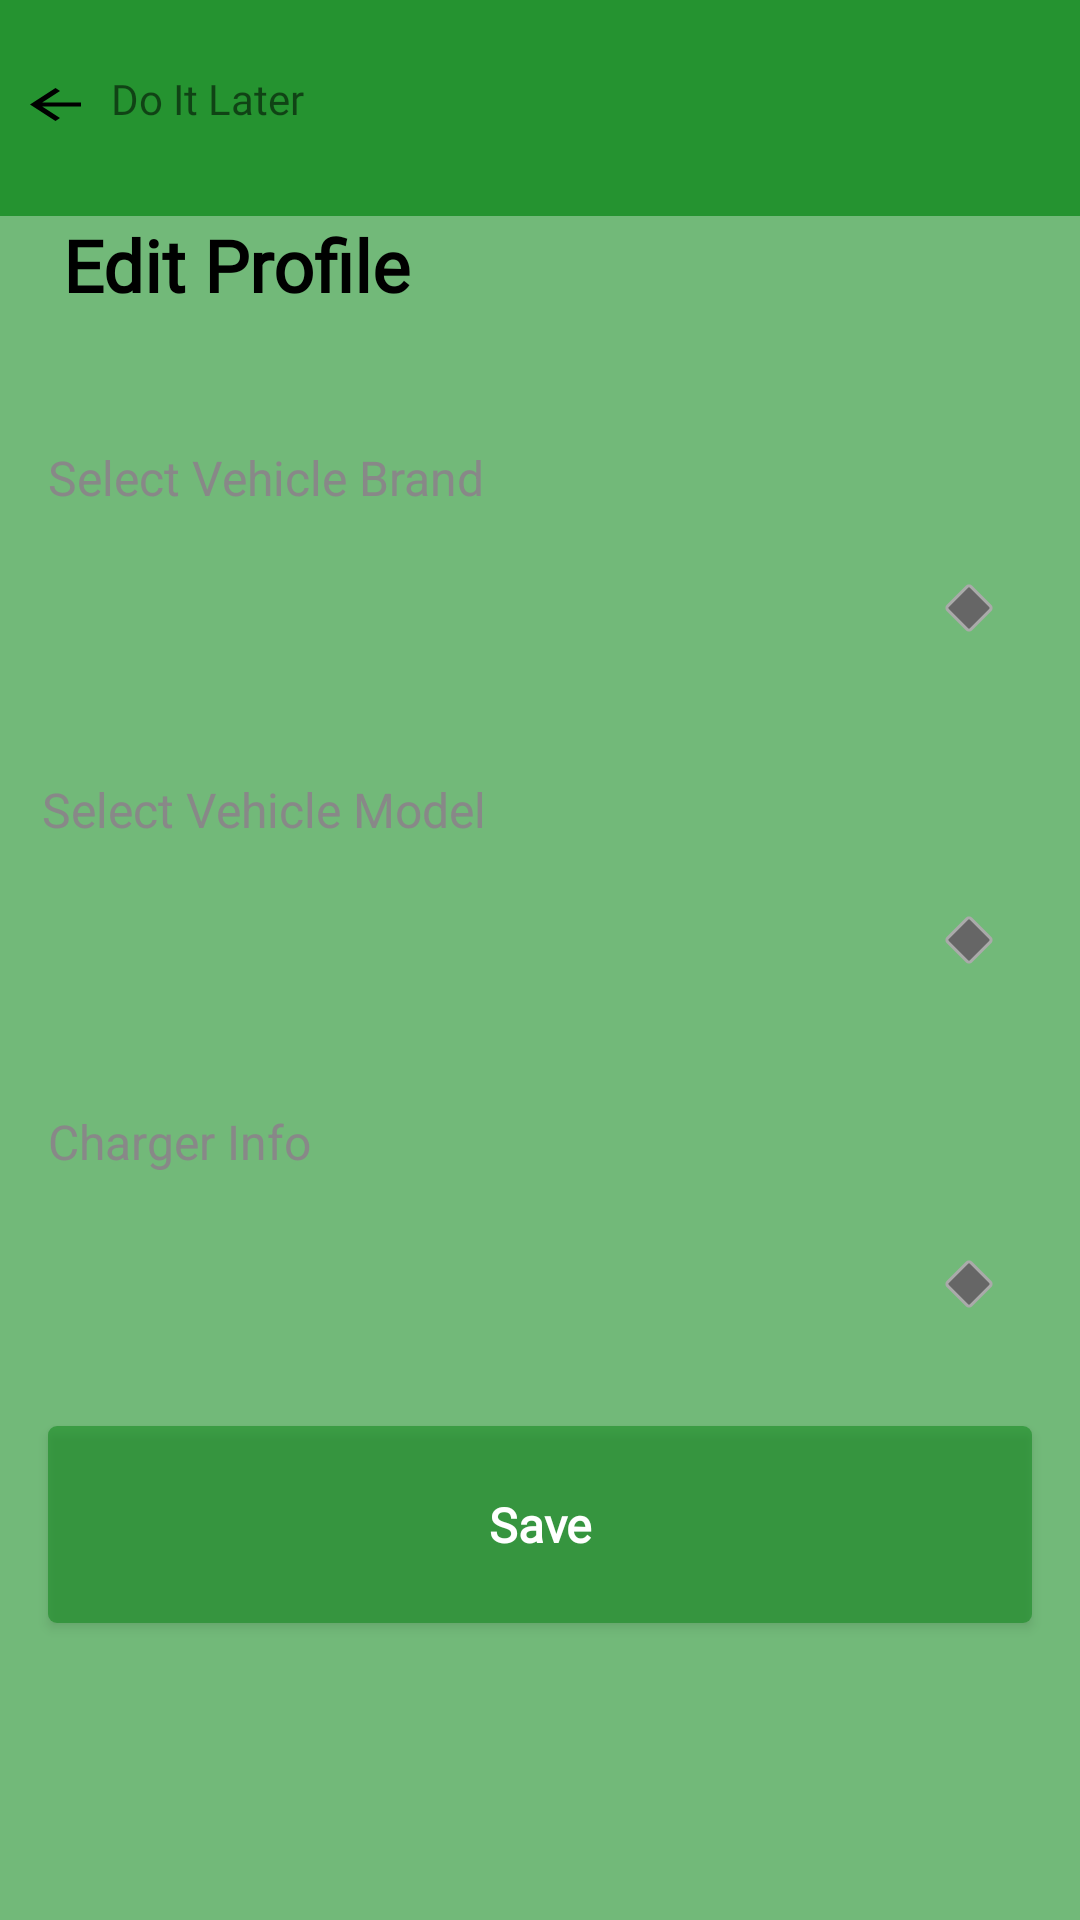

The Android layout XML behind this screen, and the referenced resources:
<!-- AndroidManifest.xml: application theme Theme.EVplan -->
<!-- res/layout/fragment_profile_selection.xml -->
<?xml version="1.0" encoding="UTF-8"?>
<FrameLayout xmlns:android="http://schemas.android.com/apk/res/android"
    xmlns:app="http://schemas.android.com/apk/res-auto"
    xmlns:tools="http://schemas.android.com/tools"
    android:layout_width="match_parent"
    android:layout_height="match_parent"
    android:orientation="vertical"
    android:background="@color/green_700"
    tools:context=".ProfileSelectionFragment" >

    <LinearLayout
        android:id="@+id/linearColumnarrowleft"
        android:layout_height="match_parent"
        android:layout_marginTop="@dimen/_16pxv"
        android:layout_width="match_parent"

        android:orientation="vertical" style="@style/groupStylewhite_A700">

        <androidx.appcompat.widget.Toolbar
            android:gravity="center_horizontal"
            android:id="@+id/toolbarToolbar"
            android:layout_height="wrap_content"
            android:layout_marginEnd="@dimen/_10pxh"
            android:layout_marginStart="@dimen/_10pxh"
            android:layout_width="match_parent" app:contentInsetStart="0dp">
            <LinearLayout android:id="@+id/linearRowarrowleft"
                android:layout_height="wrap_content"
                android:layout_width="match_parent" android:orientation="horizontal">
                <ImageView android:id="@+id/imageArrowleft"
                    android:layout_height="@dimen/_11pxh"
                    android:layout_marginTop="@dimen/_7pxh"
                    android:layout_marginBottom="@dimen/_25pxv"
                    android:layout_width="@dimen/_17pxh"
                    android:scaleType="fitXY"
                    android:src="@drawable/img_arrowleft"
                    tools:ignore="ContentDescription" tools:src="@drawable/img_arrowleft"/>
                <TextView android:ellipsize="end"
                    android:id="@+id/txtOneHundredFortyThree"
                    android:layout_height="wrap_content"
                    android:layout_marginStart="@dimen/_10pxh"
                    android:layout_marginTop="@dimen/_1pxv"
                    android:layout_weight="0.65"
                    android:layout_width="0dp"
                    android:lineSpacingExtra="@dimen/_1pxh"
                    android:singleLine="true"
                    android:text="Do It Later"
                    style="@style/txtInterregular14" tools:text="Do It Later"/>
            </LinearLayout>
        </androidx.appcompat.widget.Toolbar>

        <LinearLayout
            android:id="@+id/linearColumnlargetitle"
            android:layout_width="match_parent"
            android:layout_height="wrap_content"
            android:gravity="start"
            android:background="@color/white_A700_5a"
            android:orientation="vertical">

            <TextView
                android:id="@+id/txtLargeTitle"
                style="@style/txtInterbold24"
                android:layout_width="wrap_content"
                android:layout_height="wrap_content"
                android:layout_marginStart="@dimen/_21pxh"
                android:layout_marginEnd="@dimen/_21pxh"
                android:ellipsize="end"
                android:singleLine="true"
                android:text="Edit Profile"
                tools:text="Vehicle Info" />

            <TextView
                android:id="@+id/txtBrandinfo"
                style="@style/txtregular16"
                android:layout_width="wrap_content"
                android:layout_height="wrap_content"
                android:layout_marginStart="@dimen/_16pxh"
                android:layout_marginTop="@dimen/_44pxv"
                android:layout_marginEnd="@dimen/_16pxh"
                android:ellipsize="end"
                android:lineSpacingExtra="@dimen/_1pxh"
                android:singleLine="true"
                android:text="Select Vehicle Brand"
                tools:text="Select vehicle brand" />

            <Spinner
                android:id="@+id/editBrandInfoSpinner"
                style="@android:style/Widget.Holo.Light.Spinner"
                android:layout_width="match_parent"
                android:layout_height="wrap_content"
                android:layout_marginStart="@dimen/_14pxh"
                android:layout_marginTop="@dimen/_21pxv"
                android:layout_marginEnd="@dimen/_14pxh"
                android:background="@drawable/custom_spn_background"
                android:ellipsize="end"
                android:paddingStart="@dimen/_14pxh"
                android:paddingTop="@dimen/_18pxv"
                android:paddingEnd="@dimen/_30pxh"
                android:paddingBottom="@dimen/_16pxv"
                android:spinnerMode="dropdown"
                />

            <TextView
                android:id="@+id/txtModelinfo"
                style="@style/txtregular16"
                android:layout_width="wrap_content"
                android:layout_height="wrap_content"
                android:layout_marginStart="@dimen/_14pxh"
                android:layout_marginTop="@dimen/_34pxv"
                android:layout_marginEnd="@dimen/_14pxh"
                android:ellipsize="end"
                android:lineSpacingExtra="@dimen/_1pxh"
                android:singleLine="true"
                android:text="Select Vehicle Model"
                tools:text="Select Vehicle Model" />

            <Spinner
                android:id="@+id/editModelInfoSpinner"
                style="@android:style/Widget.Holo.Light.Spinner"
                android:layout_width="match_parent"
                android:layout_height="wrap_content"
                android:layout_marginStart="@dimen/_14pxh"
                android:layout_marginTop="@dimen/_21pxv"
                android:layout_marginEnd="@dimen/_14pxh"
                android:background="@drawable/custom_spn_background"
                android:ellipsize="end"
                android:paddingStart="@dimen/_14pxh"
                android:paddingTop="@dimen/_18pxv"
                android:paddingEnd="@dimen/_30pxh"
                android:paddingBottom="@dimen/_16pxv"
                android:spinnerMode="dropdown"
                />

            <LinearLayout
                android:id="@+id/linearRowchargerinfo"
                android:layout_width="match_parent"
                android:layout_height="wrap_content"
                android:layout_marginStart="@dimen/_16pxh"
                android:layout_marginTop="@dimen/_34pxv"
                android:layout_marginEnd="@dimen/_16pxh"
                android:orientation="horizontal">

                <TextView
                    android:id="@+id/txtChargerinfo"
                    style="@style/txtregular16"
                    android:layout_width="0dp"
                    android:layout_height="wrap_content"
                    android:layout_marginBottom="@dimen/_4pxv"
                    android:layout_weight="0.67"
                    android:ellipsize="end"
                    android:lineSpacingExtra="@dimen/_1pxh"
                    android:singleLine="true"
                    android:text="Charger Info"
                    tools:text="Charger Info" />

                <LinearLayout
                    android:id="@+id/linearRowplus"
                    android:layout_width="0dp"
                    android:layout_height="wrap_content"
                    android:layout_marginStart="@dimen/_164pxh"
                    android:layout_marginTop="@dimen/_6pxv"
                    android:layout_weight="0.33"
                    android:orientation="horizontal">


                </LinearLayout>
            </LinearLayout>

            <Spinner
                android:id="@+id/editConnectorInfoSpinner"
                style="@android:style/Widget.Holo.Light.Spinner"
                android:layout_width="match_parent"
                android:layout_height="wrap_content"
                android:layout_marginStart="@dimen/_16pxh"
                android:layout_marginTop="@dimen/_21pxv"
                android:layout_marginEnd="@dimen/_14pxh"
                android:ellipsize="end"
                android:background="@drawable/custom_spn_background"
                android:paddingStart="@dimen/_16pxh"
                android:paddingTop="@dimen/_18pxv"
                android:paddingEnd="@dimen/_30pxh"
                android:paddingBottom="@dimen/_16pxv" />


            <androidx.appcompat.widget.AppCompatButton
                android:id="@+id/btnSave"
                android:layout_width="match_parent"
                android:layout_height="wrap_content"
                android:layout_marginStart="@dimen/_16pxh"
                android:layout_marginTop="@dimen/_25pxv"
                android:layout_marginEnd="@dimen/_16pxh"
                android:ellipsize="end"
                android:gravity="center"
                android:lineSpacingExtra="@dimen/_1pxh"
                android:paddingStart="@dimen/_30pxh"
                android:paddingTop="@dimen/_22pxv"
                android:paddingEnd="@dimen/_30pxh"
                android:paddingBottom="@dimen/_22pxv"
                android:singleLine="true"
                android:text="Save"
                android:textAllCaps="false"
                style="@style/btnSolidRounded"
                />

            <LinearLayout
                android:id="@+id/linearRowconnectyourca"
                android:layout_width="match_parent"
                android:layout_height="wrap_content"
                android:layout_marginStart="@dimen/_16pxh"
                android:layout_marginTop="@dimen/_88pxv"
                android:layout_marginEnd="@dimen/_16pxh"
                android:gravity="center_vertical"
                android:orientation="horizontal">

            </LinearLayout>

            <LinearLayout
                android:id="@+id/linearRowmap"
                style="@style/groupStylegray_100cornerRadius"
                android:layout_width="match_parent"
                android:layout_height="wrap_content"
                android:layout_marginTop="@dimen/_30pxv"
                android:gravity="center_vertical"
                android:orientation="horizontal">


            </LinearLayout>
        </LinearLayout>
    </LinearLayout>
</FrameLayout>
<!-- resources referenced by this layout -->
<resources>
  <color name="green_700">#259330</color>
  <color name="white_A700_5a">#5affffff</color>
  <dimen name="_10pxh">10.0dp</dimen>
  <dimen name="_11pxh">11.0dp</dimen>
  <dimen name="_14pxh">14.0dp</dimen>
  <dimen name="_164pxh">164.0dp</dimen>
  <dimen name="_16pxh">16.0dp</dimen>
  <dimen name="_16pxv">16.0dp</dimen>
  <dimen name="_17pxh">17.0dp</dimen>
  <dimen name="_18pxv">18.0dp</dimen>
  <dimen name="_1pxh">1.0dp</dimen>
  <dimen name="_1pxv">1.0dp</dimen>
  <dimen name="_21pxh">21.0dp</dimen>
  <dimen name="_21pxv">21.0dp</dimen>
  <dimen name="_22pxv">22.0dp</dimen>
  <dimen name="_25pxv">25.0dp</dimen>
  <dimen name="_30pxh">30.0dp</dimen>
  <dimen name="_30pxv">30.0dp</dimen>
  <dimen name="_34pxv">34.0dp</dimen>
  <dimen name="_44pxv">44.0dp</dimen>
  <dimen name="_4pxv">4.0dp</dimen>
  <dimen name="_6pxv">6.0dp</dimen>
  <dimen name="_7pxh">7.0dp</dimen>
  <dimen name="_88pxv">88.0dp</dimen>
  <!-- drawable img_arrowleft (drawable) -->
  <vector xmlns:android="http://schemas.android.com/apk/res/android"
          android:width="22dp"
          android:height="22dp"
          android:viewportWidth="22.0"
          android:viewportHeight="22.0">
      <path
          android:pathData="M22,9.625H5.266L12.953,1.939L11,0L0,11L11,22L12.939,20.061L5.266,12.375H22V9.625Z"
          android:fillColor="#000000"/>
  </vector>
  <style name="btnSolidRounded">
          <item name="android:textSize">@dimen/_16pxh</item>
          <item name="android:textColor">@color/white_A700</item>
          <item name="android:fontFamily">@font/inter</item>
          <item name="android:textFontWeight" tools:targetApi="p">700</item>
          <item name="android:background">@drawable/rectangle_bg_green_900_7f_radius_3</item>
      </style>
  <style name="groupStylegray_100cornerRadius">
          <item name="android:background">@drawable/rectangle_bg_gray_100_border_green_900_radius_tl_30_tr_30</item>
      </style>
  <style name="groupStylewhite_A700">
          <item name="android:background">@drawable/rectangle_bg_white_a700</item>
      </style>
  <style name="txtInterbold24">
          <item name="android:textSize">@dimen/_24pxh</item>
          <item name="android:textColor">@color/black_900</item>
          <item name="android:fontFamily">@font/inter</item>
          <item name="android:textFontWeight" tools:targetApi="p">700</item>
      </style>
  <style name="txtInterregular14">
          <item name="android:textSize">@dimen/_14pxh</item>
          <item name="android:textColor">@color/black_900_8b</item>
          <item name="android:fontFamily">@font/inter</item>
          <item name="android:textFontWeight" tools:targetApi="p">400</item>
      </style>
  <style name="txtregular16">
          <item name="android:textSize">@dimen/_16pxh</item>
          <item name="android:textColor">@color/bluegray_400</item>
          <item name="android:textFontWeight" tools:targetApi="p">400</item>
      </style>
  <color name="white_A700">#ffffff</color>
  <!-- drawable rectangle_bg_green_900_7f_radius_3 (drawable) -->
  <?xml version="1.0" encoding="UTF-8"?>
  <shape android:shape="rectangle" xmlns:android="http://schemas.android.com/apk/res/android">
      <solid android:color="@color/green_900_7f"/>
      <corners android:radius="@dimen/_3pxh"/>
  </shape>
  <dimen name="_24pxh">24.0dp</dimen>
  <color name="black_900">#000000</color>
  <color name="black_900_8b">#8b000000</color>
  <color name="bluegray_400">#888888</color>
  <color name="purple_700">#FF3700B3</color>
  <color name="white">#FFFFFFFF</color>
  <color name="teal_200">#FF03DAC5</color>
  <color name="teal_700">#FF018786</color>
  <color name="black">#FF000000</color>
  <color name="green_900_7f">#7f068312</color>
  <dimen name="_3pxh">3.0dp</dimen>
  <color name="gray_100">#f7f7f6</color>
  <color name="green_900">#068312</color>
</resources>
